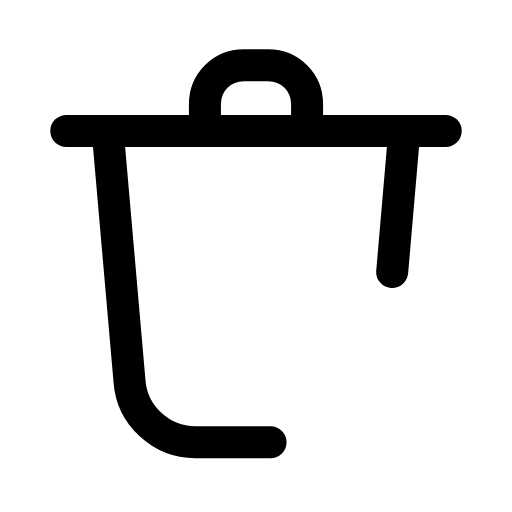
t = 0.00 s
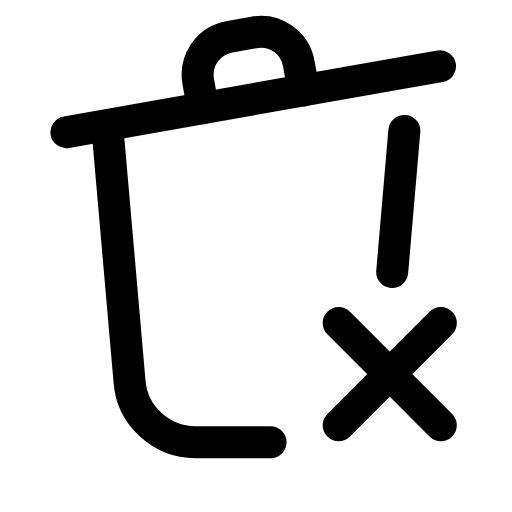
t = 0.25 s
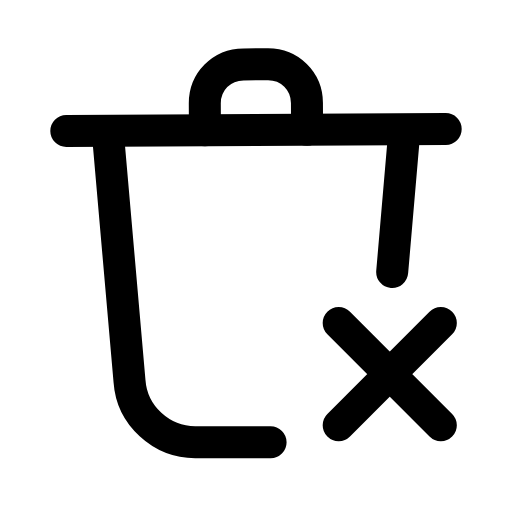
t = 0.44 s
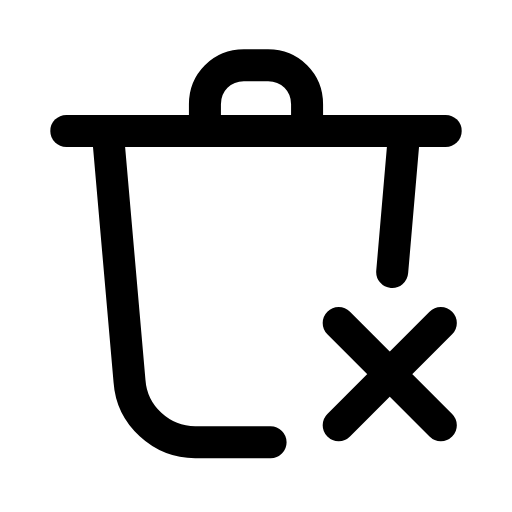
t = 0.68 s
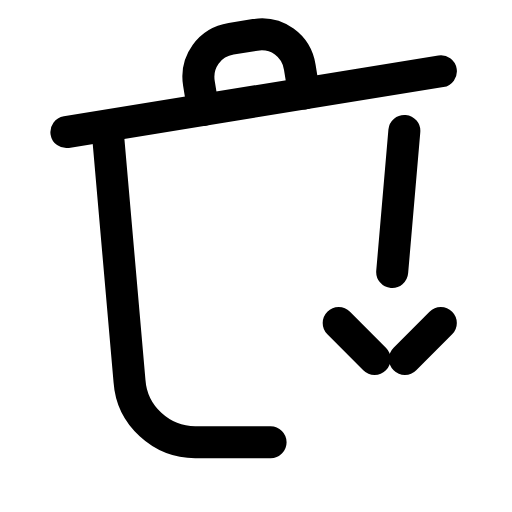
t = 0.93 s
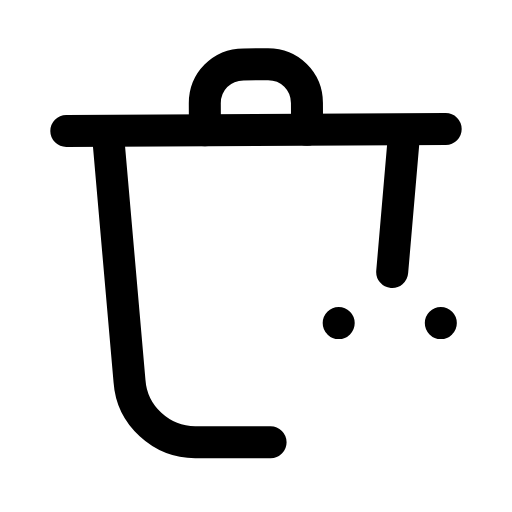
t = 1.18 s

The animated SVG that drew these frames (rendered in a browser with its animation timeline set to each time). Animation: 2 SMIL elements (animate=1,animateTransform=1); one cycle of 1.40 s, repeats indefinitely.

<svg xmlns="http://www.w3.org/2000/svg" width="24" height="24" viewBox="0 0 24 24" fill="none"><g transform="translate(-1.68 -2.527) scale(1.14)"><g><animateTransform attributeName="transform" type="rotate" values="0 4.5 7.6;-10 4.5 7.6;0 4.5 7.6;0 4.5 7.6;-10 4.5 7.6;0 4.5 7.6;0 4.5 7.6" keyTimes="0;0.18;0.45;0.6;0.78;0.9;1" dur="1.4s" repeatCount="indefinite" calcMode="spline" keySplines="0.16 1 0.3 1;0.16 1 0.3 1;0.16 1 0.3 1;0.16 1 0.3 1;0.16 1 0.3 1;0.16 1 0.3 1"/><path stroke="currentColor" stroke-width="1.316" stroke-linecap="round" stroke-linejoin="round" fill="none" d="M4.2 7.6L19.8 7.6"></path><path stroke="currentColor" stroke-width="1.316" stroke-linecap="round" stroke-linejoin="round" fill="none" d="M9.9 7.6L9.9 6.5C9.9 5.6 10.6 4.9 11.5 4.9L12.5 4.9C13.4 4.9 14.1 5.6 14.1 6.5L14.1 7.6"></path></g><path stroke="currentColor" stroke-width="1.316" stroke-linecap="round" stroke-linejoin="round" fill="none" d="M5.9 7.6L6.8 17.9C6.9 19.3 8.1 20.4 9.5 20.4L12.6 20.4"></path><path stroke="currentColor" stroke-width="1.316" stroke-linecap="round" stroke-linejoin="round" fill="none" d="M18.1 7.6L17.6 13.4"></path><path stroke="currentColor" stroke-width="1.316" stroke-linecap="round" stroke-linejoin="round" fill="none" d="M15.4 15.5L19.6 19.7M19.6 15.5L15.4 19.7" pathLength="1" stroke-dasharray="1"><animate attributeName="stroke-dashoffset" values="1;1;0;0;1;1;1" keyTimes="0;0.054;0.315;0.6;0.864;0.9;1" dur="1.4s" repeatCount="indefinite" calcMode="spline" keySplines="0.16 1 0.3 1;0.16 1 0.3 1;0.16 1 0.3 1;0.16 1 0.3 1;0.16 1 0.3 1;0.16 1 0.3 1"/></path></g></svg>
